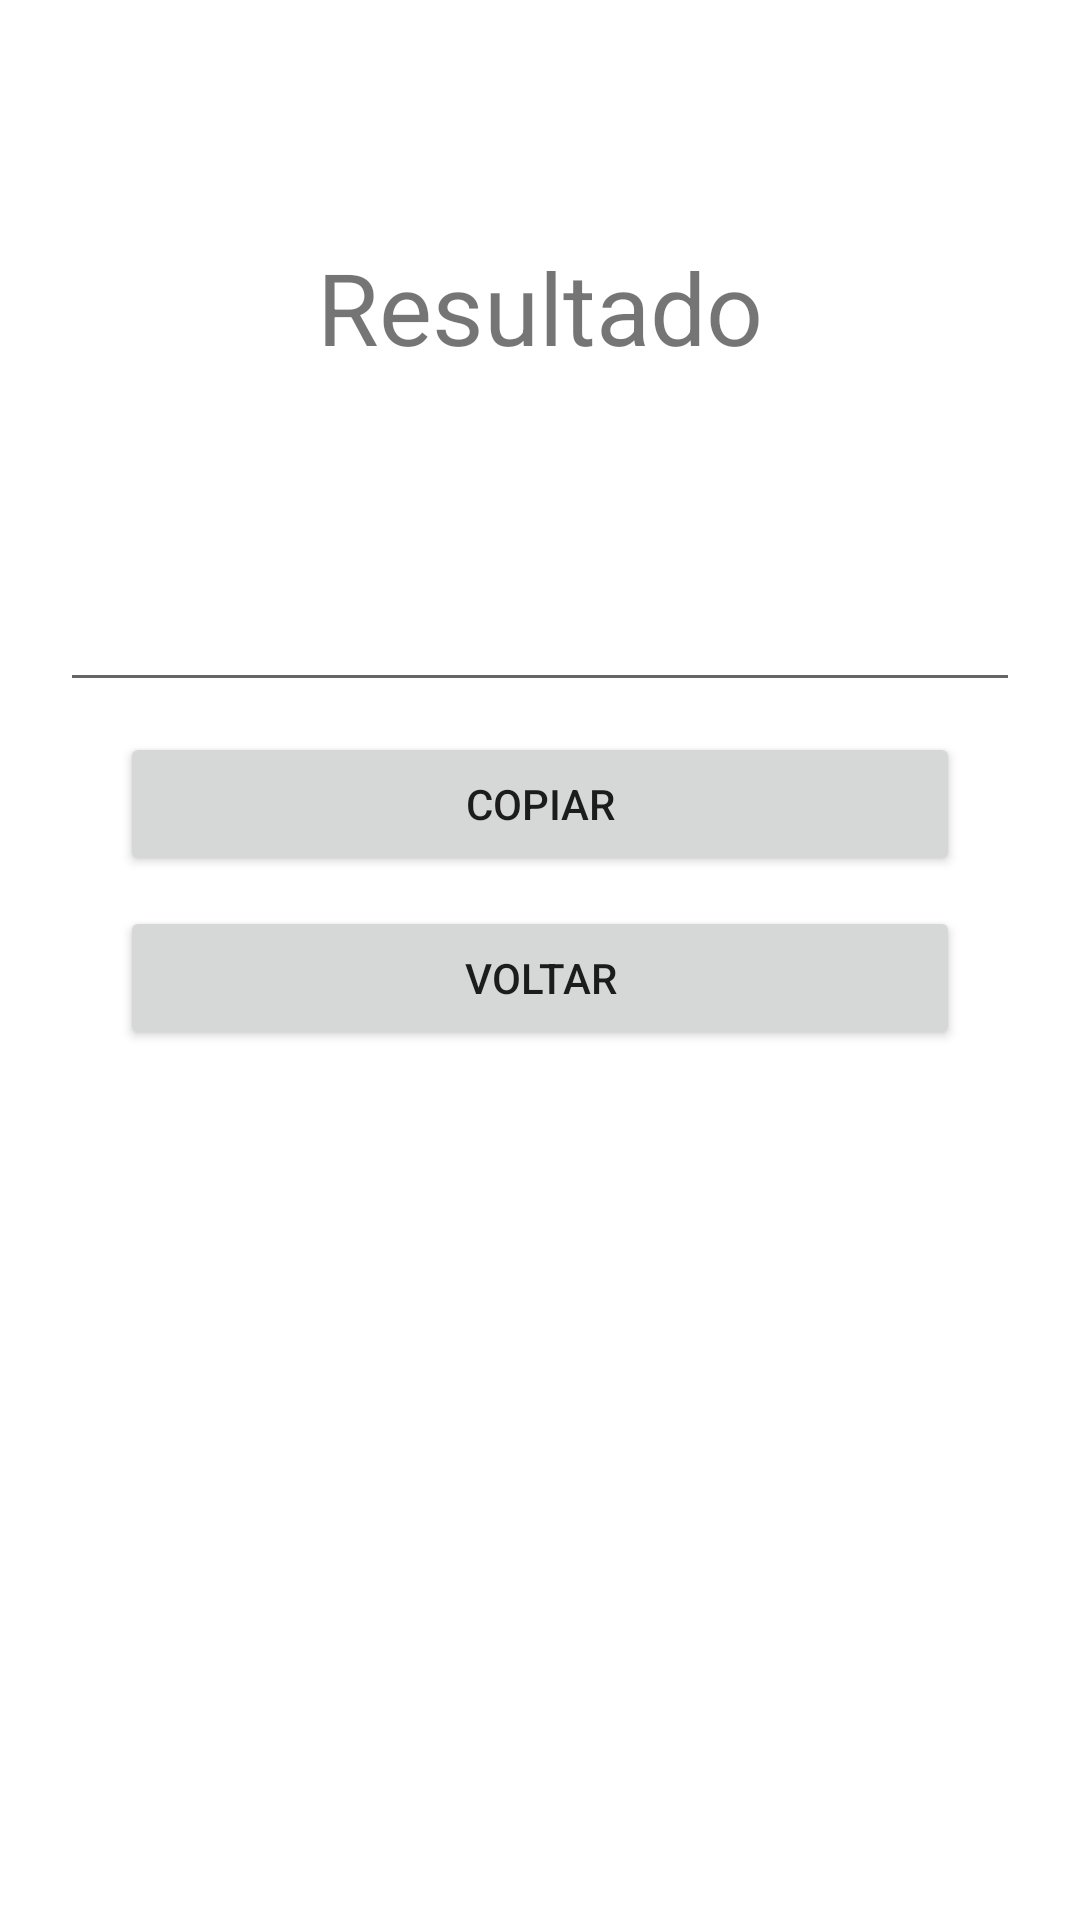

Android layout source for this screen:
<!-- AndroidManifest.xml: application theme Theme.SafeLanguage -->
<!-- res/layout/activity_exibir_conteudo.xml -->
<?xml version="1.0" encoding="utf-8"?>
<LinearLayout xmlns:android="http://schemas.android.com/apk/res/android"
    xmlns:app="http://schemas.android.com/apk/res-auto"
    xmlns:tools="http://schemas.android.com/tools"
    android:layout_width="match_parent"
    android:orientation="vertical"
    android:layout_height="match_parent"
    tools:context=".Tela2.exibirConteudoActivity">
    <Space
        android:layout_width="match_parent"
        android:layout_height="80dp"
        />
    <TextView
        android:id="@+id/label"
        android:layout_width="match_parent"
        android:layout_height="wrap_content"
        android:textAlignment="center"
        android:text="Resultado"
        android:textSize="100px"

        />
    <Space
        android:layout_width="match_parent"
        android:layout_height="70dp"
        />
    <EditText
        android:id="@+id/textoCodigo"
        android:layout_width="match_parent"
        android:layout_height="wrap_content"
        android:maxHeight="500px"
        android:inputType="textMultiLine"
        android:textSize="50px"
        android:layout_marginHorizontal="20dp"
        android:scrollbars="vertical" />
    <Space
        android:layout_width="match_parent"
        android:layout_height="10dp"
        />

    <Button
        android:id="@+id/copiarcodigo"
        android:layout_width="match_parent"
        android:layout_height="wrap_content"
        android:text="Copiar"
        android:layout_marginHorizontal="40dp"/>
    <Space
        android:layout_width="match_parent"
        android:layout_height="10dp"
        />
    <Button
        android:id="@+id/voltar"
        android:layout_width="match_parent"
        android:layout_height="wrap_content"
        android:text="Voltar"
        android:layout_marginHorizontal="40dp"/>

</LinearLayout>
<!-- resources referenced by this layout -->
<resources>
  <style name="Theme.SafeLanguage" parent="Theme.MaterialComponents.DayNight.DarkActionBar">
          
          <item name="colorPrimary">@color/purple_500</item>
          <item name="colorPrimaryVariant">@color/purple_700</item>
          <item name="colorOnPrimary">@color/white</item>
          
          <item name="colorSecondary">@color/teal_200</item>
          <item name="colorSecondaryVariant">@color/teal_700</item>
          <item name="colorOnSecondary">@color/black</item>
          
          <item name="android:statusBarColor" tools:targetApi="l">?attr/colorPrimaryVariant</item>
          
      </style>
  <!-- not gathered from this repository: default colours our renderer supplied (Android Studio template values) -->
  <color name="purple_500">#FF6200EE</color>
  <color name="purple_700">#FF3700B3</color>
  <color name="teal_200">#FF03DAC5</color>
  <color name="teal_700">#FF018786</color>
  <color name="black">#FF000000</color>
  <color name="white">#FFFFFFFF</color>
</resources>
